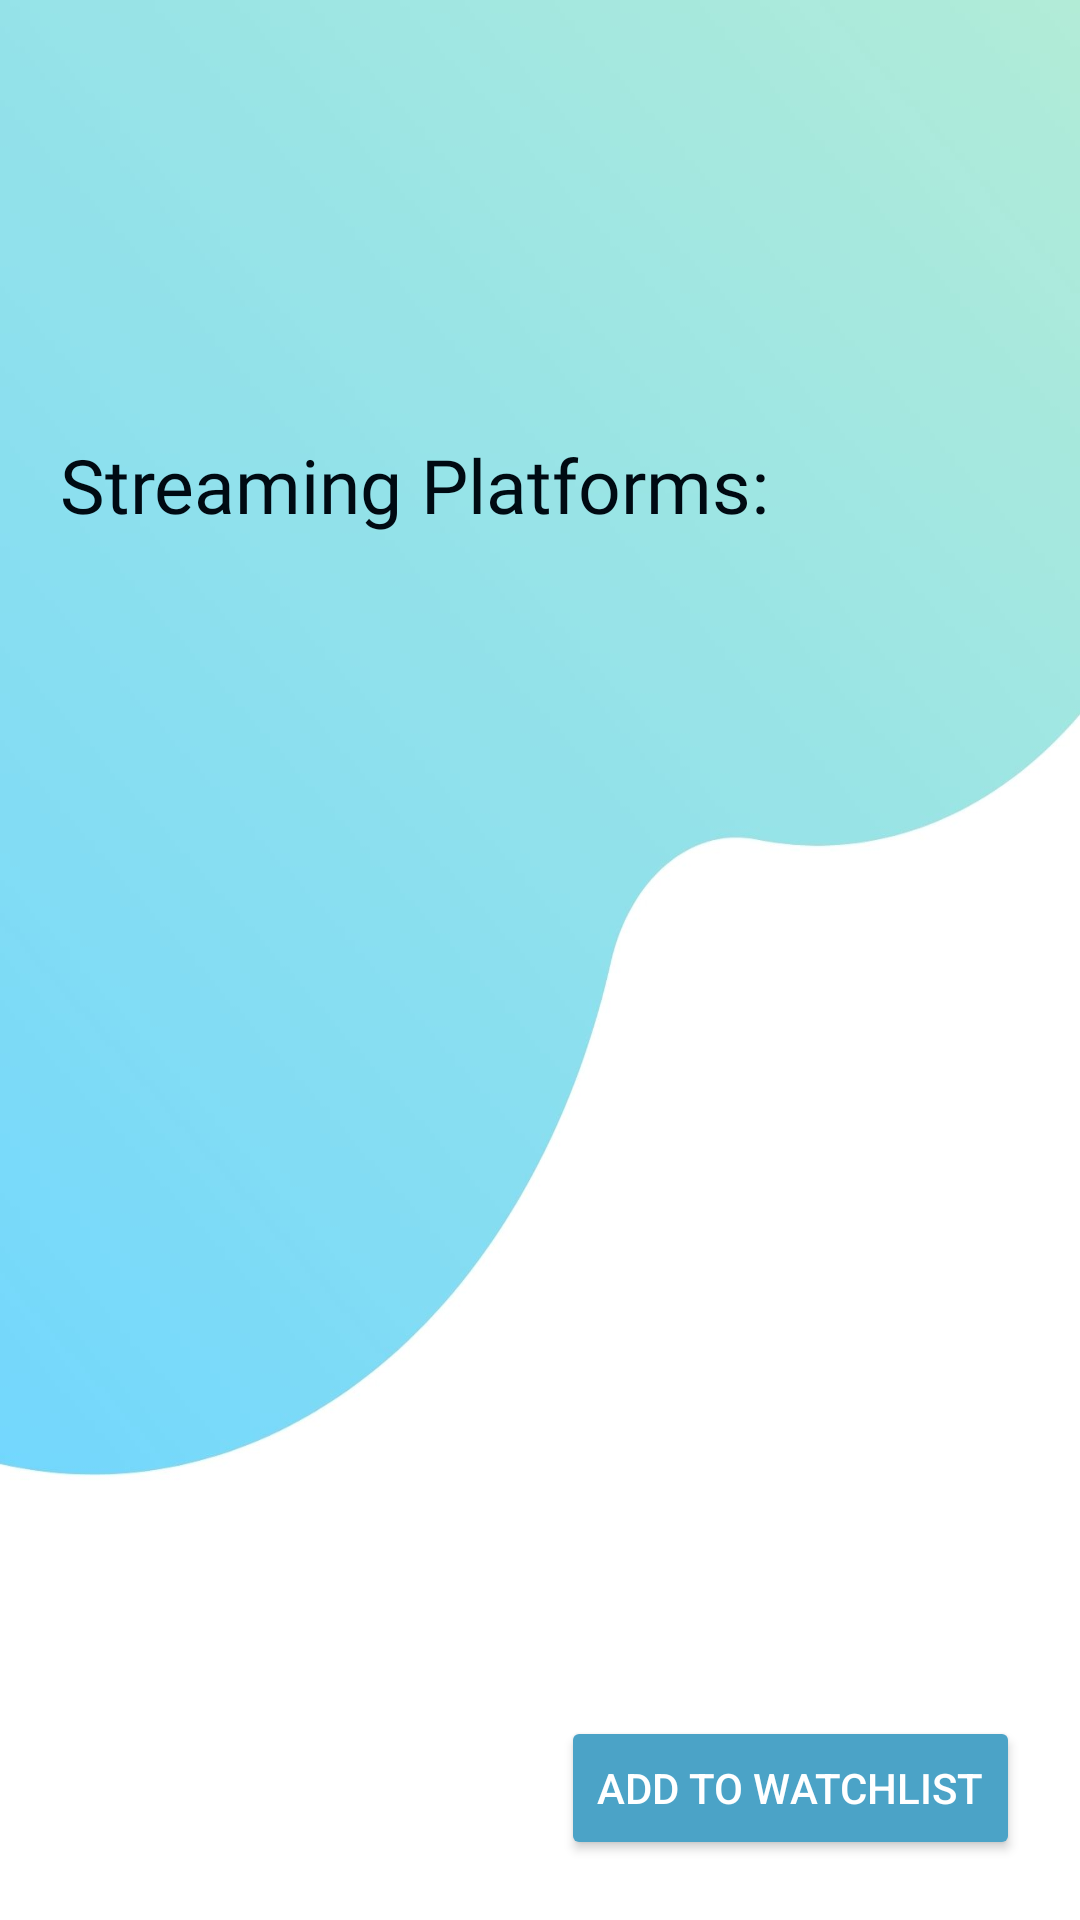

Layout XML and referenced resources for this Android screen:
<!-- AndroidManifest.xml: application theme Theme.CP470Project -->
<!-- res/layout/fragment_movie_fragment.xml -->
<?xml version="1.0" encoding="utf-8"?>
<RelativeLayout xmlns:android="http://schemas.android.com/apk/res/android"
    xmlns:tools="http://schemas.android.com/tools"
    android:layout_width="match_parent"
    android:layout_height="match_parent"
    android:background="@drawable/bg4"
    tools:context=".MovieFragment">


    <TextView
        android:id="@+id/movie_name"
        android:layout_width="match_parent"
        android:layout_height="wrap_content"
        android:layout_alignParentStart="true"
        android:layout_alignParentEnd="true"
        android:textColor="@color/DarkBlue"
        android:fontFamily="@font/fira_sans_medium"
        android:textSize="25dp"
        android:textStyle="bold"
        android:layout_marginTop="10dp"
        android:layout_marginLeft="20dp"/>
    <TextView
        android:id="@+id/release_date"
        android:layout_width="match_parent"
        android:layout_height="wrap_content"
        android:layout_below="@+id/movie_name"
        android:textColor="@color/DarkBlue"
        android:fontFamily="@font/fira_sans_medium"
        android:textSize="25dp"
        android:layout_marginLeft="20dp"/>
    <TextView
        android:id="@+id/age_rating"
        android:layout_width="match_parent"
        android:layout_height="wrap_content"
        android:layout_below="@+id/release_date"
        android:textColor="@color/DarkBlue"
        android:fontFamily="@font/fira_sans_medium"
        android:textSize="25dp"
        android:layout_marginLeft="20dp"/>
    <TextView
        android:id="@+id/movie_rating"
        android:layout_width="match_parent"
        android:layout_height="wrap_content"
        android:layout_below="@+id/age_rating"
        android:textColor="@color/DarkBlue"
        android:fontFamily="@font/fira_sans_medium"
        android:textSize="25dp"
        android:layout_marginLeft="20dp"/>

    <TextView
        android:id="@+id/stream_title"
        android:text="@string/stream_title"
        android:layout_width="match_parent"
        android:layout_height="wrap_content"
        android:layout_below="@+id/movie_rating"
        android:textColor="@color/DarkBlue"
        android:fontFamily="@font/fira_sans_medium"
        android:textSize="25dp"
        android:layout_marginLeft="20dp"/>
    <ListView
        android:id="@+id/streams_list"
        android:layout_width="match_parent"
        android:layout_height="wrap_content"
        android:layout_below="@+id/stream_title"
        android:divider="@null"
        android:layout_marginLeft="20dp"/>
    <Button
        android:id="@+id/addWatchlistButton"
        android:layout_height="wrap_content"
        android:layout_width="wrap_content"
        android:layout_alignParentBottom="true"
        android:layout_alignParentEnd="true"
        android:layout_margin="20dp"
        android:text="Add to Watchlist"
        android:textColor="@color/white"
        android:backgroundTint="@color/primaryDarkColor">


    </Button>



</RelativeLayout>
<!-- resources referenced by this layout -->
<resources>
  <color name="DarkBlue">#000a12</color>
  <color name="primaryDarkColor">#4ba3c7</color>
  <color name="white">#FFFFFFFF</color>
  <!-- drawable bg4: jpg bitmap (drawable, 73507 bytes) -->
  <string name="stream_title">Streaming Platforms: </string>
  <style name="Theme.CP470Project" parent="Theme.MaterialComponents.DayNight.DarkActionBar">
          
  
  
  
  
  
  
  
  
  
          
          <item name="colorPrimary">@color/primaryColor</item>
          <item name="colorPrimaryDark">@color/primaryDarkColor</item>
          <item name="colorPrimaryVariant">@color/primaryDarkColor</item>
          <item name="colorOnPrimary">@color/primaryLightColor</item>
          <item name="colorSecondary">@color/secondaryColor</item>
          <item name="colorSecondaryVariant">@color/secondaryDarkColor</item>
          <item name="android:textColorPrimary">@color/black</item>
          <item name="android:textColor">@color/black</item>
          <item name="android:toolbarStyle" />
  
      </style>
  <color name="primaryColor">#81d4fa</color>
  <color name="primaryLightColor">#b6ffff</color>
  <color name="secondaryColor">#e1f5fe</color>
  <color name="secondaryDarkColor">#afc2cb</color>
  <color name="black">#FF000000</color>
</resources>
